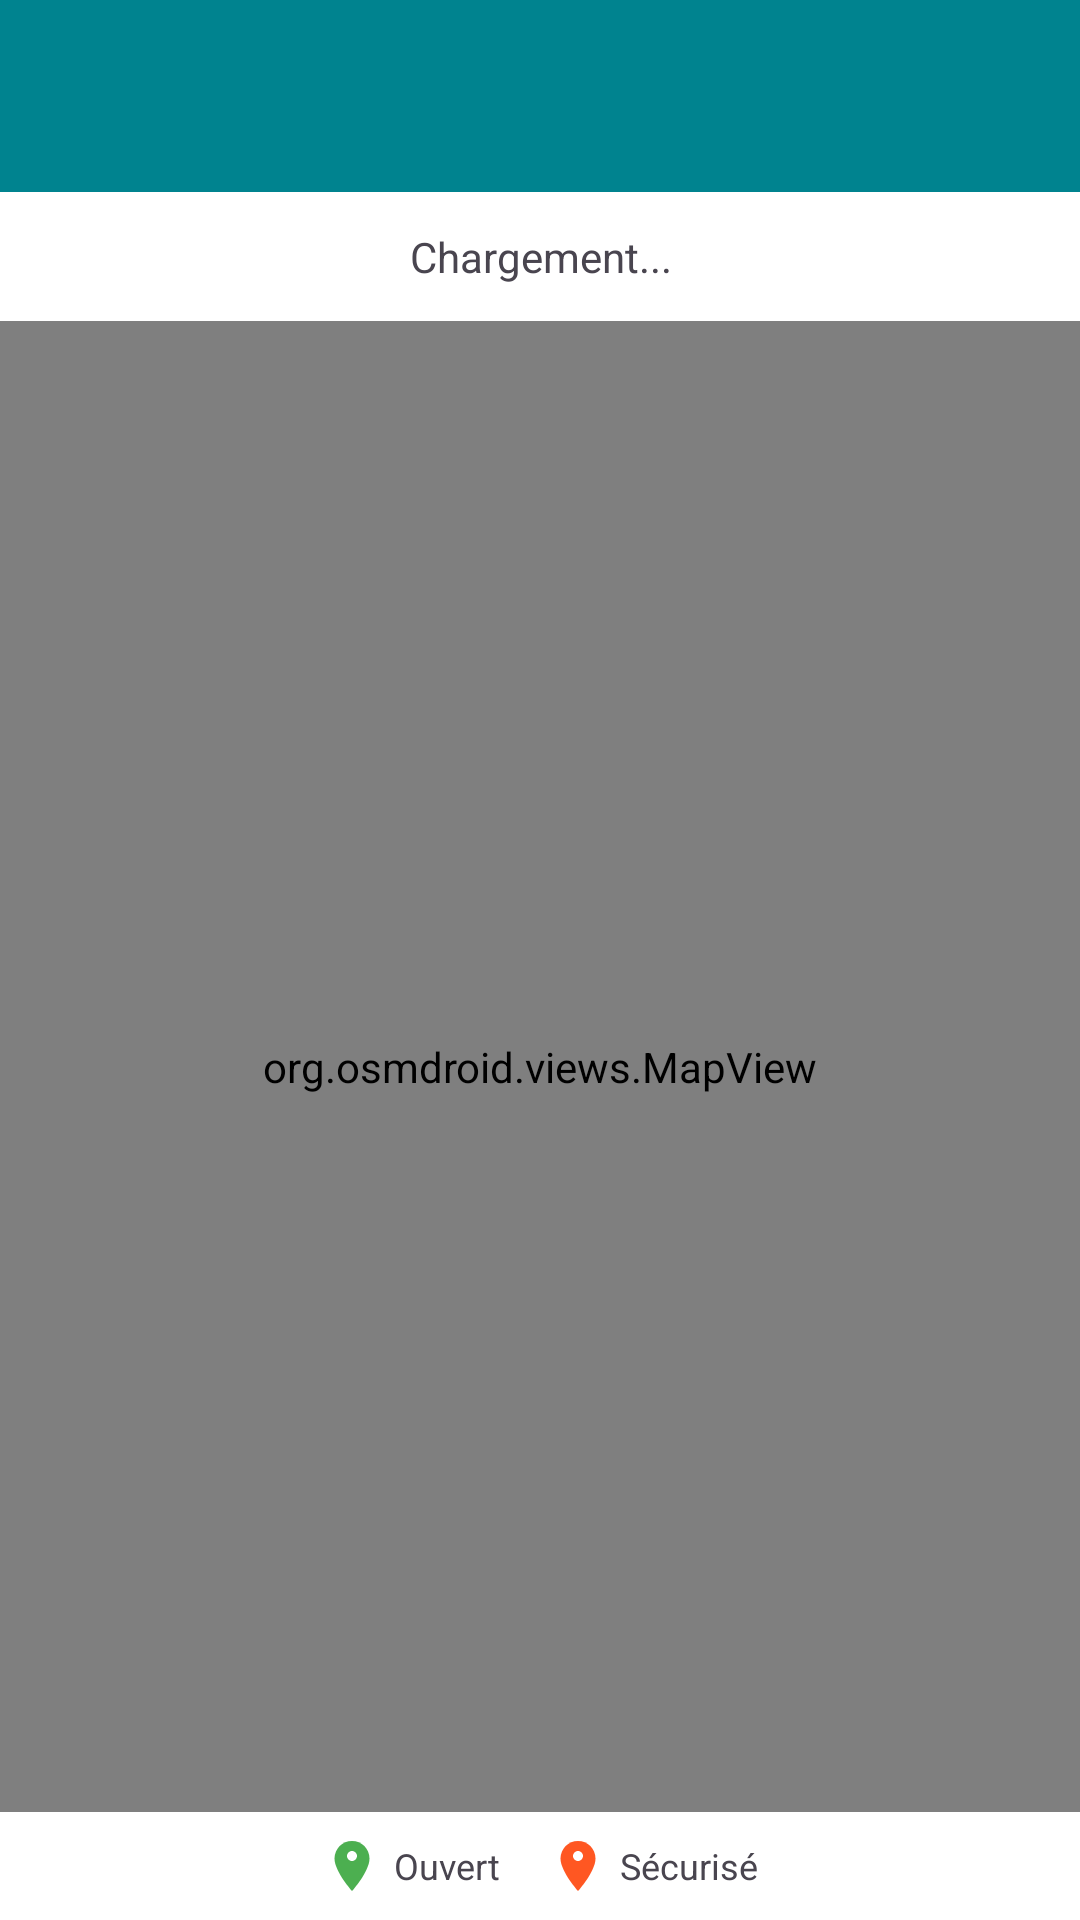

Layout XML and referenced resources for this Android screen:
<!-- AndroidManifest.xml: activity theme Theme.WiFiAutoConnect -->
<!-- res/layout/activity_map.xml -->
<?xml version="1.0" encoding="utf-8"?>
<androidx.coordinatorlayout.widget.CoordinatorLayout xmlns:android="http://schemas.android.com/apk/res/android"
    xmlns:app="http://schemas.android.com/apk/res-auto"
    xmlns:tools="http://schemas.android.com/tools"
    android:layout_width="match_parent"
    android:layout_height="match_parent"
    tools:context=".ui.MapActivity">

    <com.google.android.material.appbar.AppBarLayout
        android:layout_width="match_parent"
        android:layout_height="wrap_content">

        <androidx.appcompat.widget.Toolbar
            android:id="@+id/toolbar"
            android:layout_width="match_parent"
            android:layout_height="?attr/actionBarSize"
            android:background="@color/primary"
            app:titleTextColor="@android:color/white"
            app:navigationIconTint="@android:color/white" />

    </com.google.android.material.appbar.AppBarLayout>

    <LinearLayout
        android:layout_width="match_parent"
        android:layout_height="match_parent"
        android:orientation="vertical"
        app:layout_behavior="@string/appbar_scrolling_view_behavior">

        
        <TextView
            android:id="@+id/textStats"
            android:layout_width="match_parent"
            android:layout_height="wrap_content"
            android:padding="12dp"
            android:background="@color/surface"
            android:text="Chargement..."
            android:textSize="14sp"
            android:gravity="center" />

        
        <org.osmdroid.views.MapView
            android:id="@+id/mapView"
            android:layout_width="match_parent"
            android:layout_height="0dp"
            android:layout_weight="1" />

        
        <LinearLayout
            android:layout_width="match_parent"
            android:layout_height="wrap_content"
            android:orientation="horizontal"
            android:padding="8dp"
            android:background="@color/surface"
            android:gravity="center">

            <ImageView
                android:layout_width="20dp"
                android:layout_height="20dp"
                android:src="@drawable/ic_marker_open"
                tools:ignore="ContentDescription" />

            <TextView
                android:layout_width="wrap_content"
                android:layout_height="wrap_content"
                android:layout_marginStart="4dp"
                android:layout_marginEnd="16dp"
                android:text="Ouvert"
                android:textSize="12sp" />

            <ImageView
                android:layout_width="20dp"
                android:layout_height="20dp"
                android:src="@drawable/ic_marker_secured"
                tools:ignore="ContentDescription" />

            <TextView
                android:layout_width="wrap_content"
                android:layout_height="wrap_content"
                android:layout_marginStart="4dp"
                android:text="Sécurisé"
                android:textSize="12sp" />

        </LinearLayout>

    </LinearLayout>

</androidx.coordinatorlayout.widget.CoordinatorLayout>
<!-- resources referenced by this layout -->
<resources>
  <color name="primary">#00838F</color>
  <color name="surface">#FFFFFF</color>
  <!-- drawable ic_marker_open (drawable) -->
  <?xml version="1.0" encoding="utf-8"?>
  <vector xmlns:android="http://schemas.android.com/apk/res/android"
      android:width="24dp"
      android:height="24dp"
      android:viewportWidth="24"
      android:viewportHeight="24">
      
      <path
          android:fillColor="#4CAF50"
          android:pathData="M12,2C8.13,2 5,5.13 5,9c0,5.25 7,13 7,13s7,-7.75 7,-13c0,-3.87 -3.13,-7 -7,-7z" />
      <path
          android:fillColor="#FFFFFF"
          android:pathData="M12,6c1.1,0 2,0.9 2,2s-0.9,2 -2,2s-2,-0.9 -2,-2s0.9,-2 2,-2z" />
  </vector>
  <!-- drawable ic_marker_secured (drawable) -->
  <?xml version="1.0" encoding="utf-8"?>
  <vector xmlns:android="http://schemas.android.com/apk/res/android"
      android:width="24dp"
      android:height="24dp"
      android:viewportWidth="24"
      android:viewportHeight="24">
      
      <path
          android:fillColor="#FF5722"
          android:pathData="M12,2C8.13,2 5,5.13 5,9c0,5.25 7,13 7,13s7,-7.75 7,-13c0,-3.87 -3.13,-7 -7,-7z" />
      <path
          android:fillColor="#FFFFFF"
          android:pathData="M12,6c1.1,0 2,0.9 2,2s-0.9,2 -2,2s-2,-0.9 -2,-2s0.9,-2 2,-2z" />
  </vector>
  <style name="Theme.WiFiAutoConnect" parent="Theme.Material3.Light.NoActionBar">
          <item name="colorPrimary">@color/primary</item>
          <item name="colorPrimaryDark">@color/primary_dark</item>
          <item name="colorAccent">@color/accent</item>
          <item name="colorOnPrimary">@android:color/white</item>
          <item name="android:statusBarColor">@color/primary_dark</item>
          <item name="android:navigationBarColor">@color/primary</item>
      </style>
  <color name="primary_dark">#006064</color>
  <color name="accent">#FF6F00</color>
</resources>
